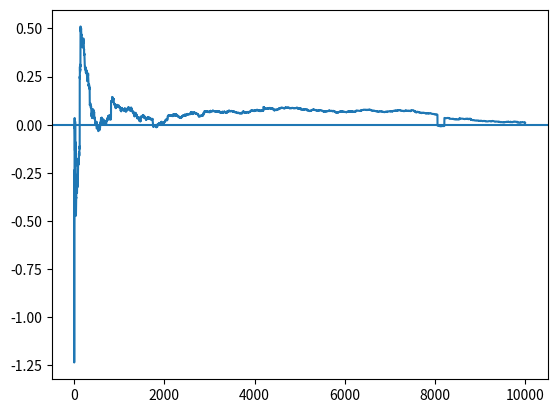

Recreate this plot in Python.
import numpy as np
import seaborn as sns
import matplotlib.pylab as plt
import scipy.stats as st

plt.clf()
rng = np.random.default_rng(seed=313)
x = rng.exponential(1, 10000)
means = np.cumsum(x) / (np.arange(len(x)) + 1)
plt.plot(means)
plt.axhline(y = 1)
plt.show()

# Infinite mean: You can use scipy to extract moments from a distribution!
mean, var = st.t.stats(2, moments = "mv")
# In accordance with wikipedia, the the variance is infinite.

plt.clf()
rng = np.random.default_rng(seed=313)
x = rng.standard_t(2, 10000)
means = np.cumsum(x) / (np.arange(len(x)) + 1)
plt.plot(means)
plt.axhline(y = 0)
plt.show()
